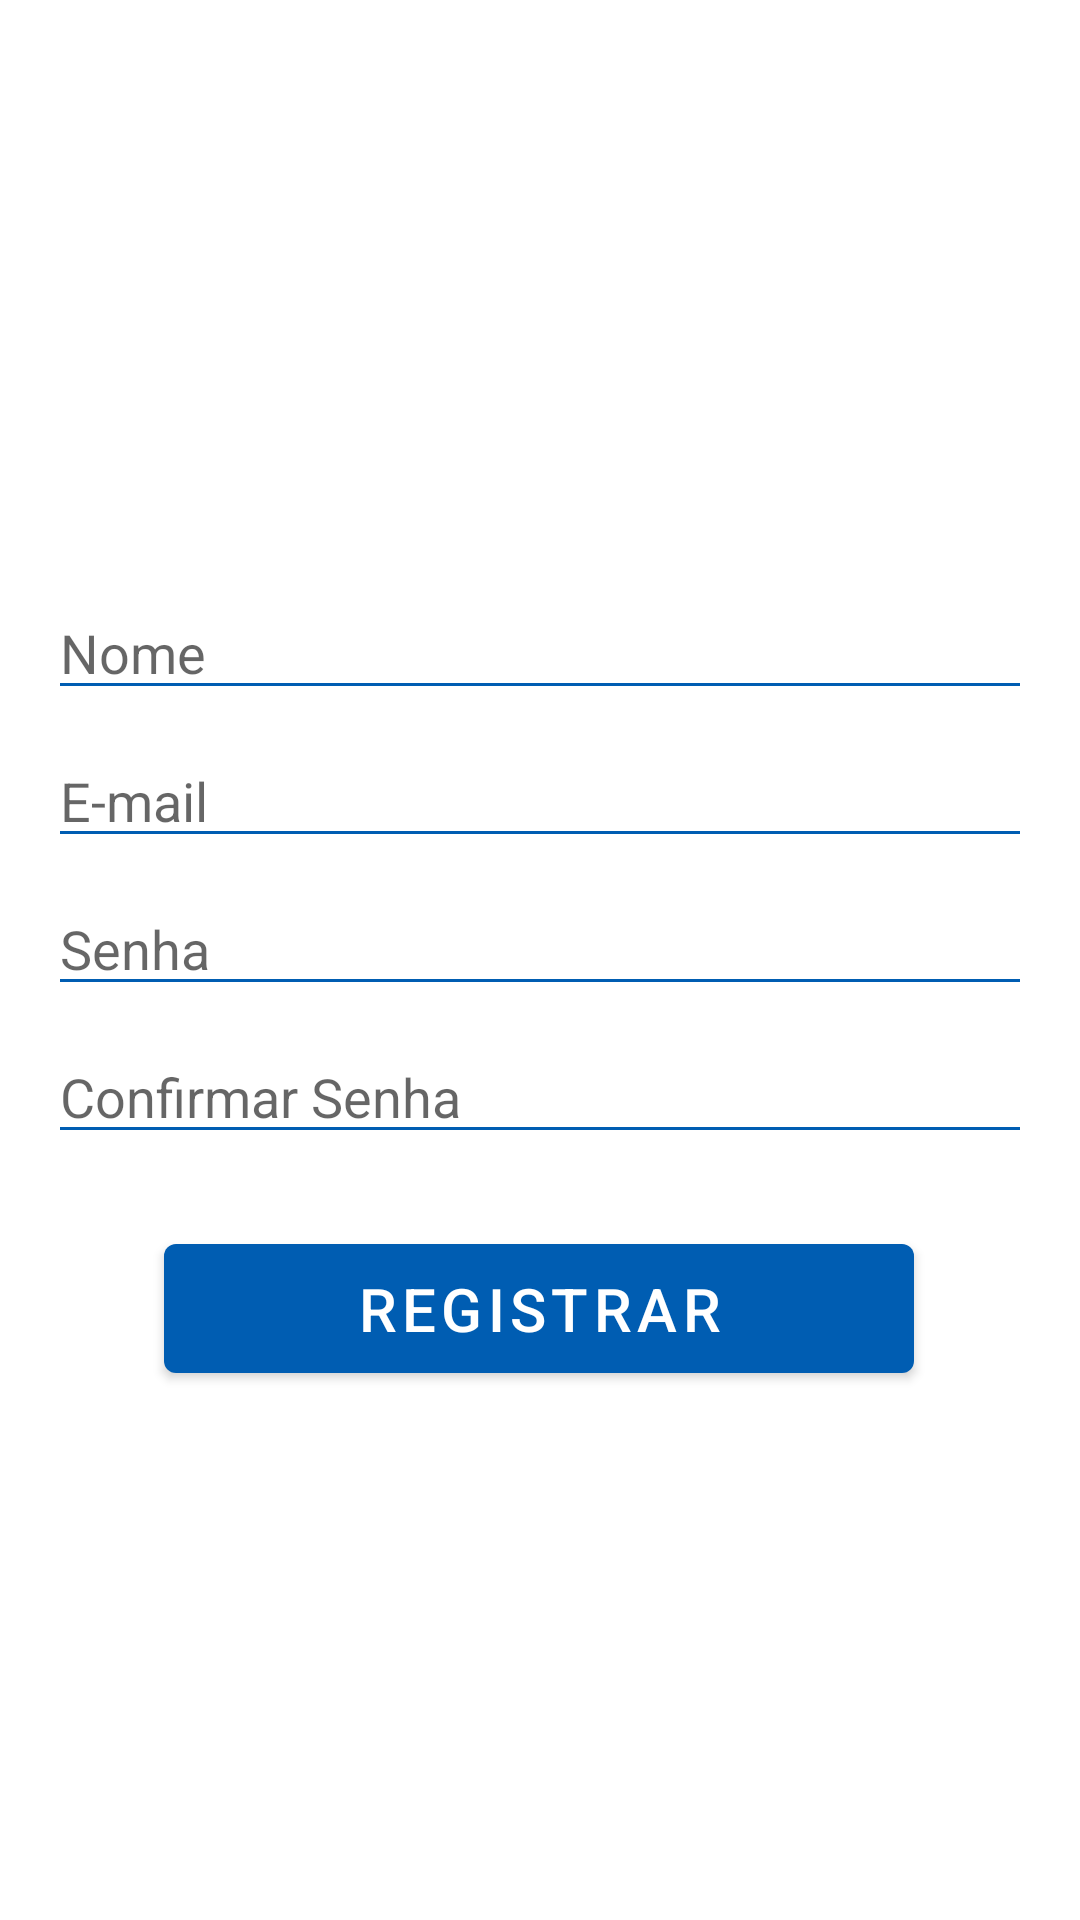

This screen was rendered from an Android layout file. Write that file and the resources it references.
<!-- AndroidManifest.xml: activity theme Theme.Wheelieway.NoActionBar2 -->
<!-- res/layout/activity_registro.xml -->
<?xml version="1.0" encoding="utf-8"?>
<androidx.constraintlayout.widget.ConstraintLayout xmlns:android="http://schemas.android.com/apk/res/android"
    xmlns:app="http://schemas.android.com/apk/res-auto"
    xmlns:tools="http://schemas.android.com/tools"
    android:layout_width="match_parent"
    android:layout_height="match_parent"
    tools:context=".activities.RegistroActivity">

    <ImageView
        android:id="@+id/imvLogoRegistro"
        android:layout_width="400px"
        android:layout_height="400px"
        android:layout_marginTop="30dp"
        app:layout_constraintEnd_toEndOf="parent"
        app:layout_constraintHorizontal_bias="0.498"
        app:layout_constraintStart_toStartOf="parent"
        app:layout_constraintTop_toTopOf="parent"
        tools:srcCompat="@drawable/logo" />

    <EditText
        android:id="@+id/etNomeRegistro"
        android:layout_width="0dp"
        android:layout_height="wrap_content"
        android:layout_marginStart="16dp"
        android:layout_marginTop="32dp"
        android:layout_marginEnd="16dp"
        android:backgroundTint="@color/azul_3"
        android:ems="10"
        android:hint="@string/etNome"
        android:inputType="textPersonName"
        android:singleLine="false"
        android:textStyle="normal"
        app:layout_constraintEnd_toEndOf="parent"
        app:layout_constraintStart_toStartOf="parent"
        app:layout_constraintTop_toBottomOf="@+id/imvLogoRegistro" />

    <EditText
        android:id="@+id/etEmailRegistro"
        android:layout_width="0dp"
        android:layout_height="wrap_content"
        android:layout_marginStart="16dp"
        android:layout_marginTop="8dp"
        android:layout_marginEnd="16dp"
        android:backgroundTint="@color/azul_3"
        android:ems="10"
        android:hint="@string/etEmail"
        android:inputType="textEmailAddress"
        app:layout_constraintEnd_toEndOf="parent"
        app:layout_constraintStart_toStartOf="parent"
        app:layout_constraintTop_toBottomOf="@+id/etNomeRegistro" />

    <EditText
        android:id="@+id/etSenhaRegistro"
        android:layout_width="0dp"
        android:layout_height="wrap_content"
        android:layout_marginStart="16dp"
        android:layout_marginTop="8dp"
        android:layout_marginEnd="16dp"
        android:backgroundTint="@color/azul_3"
        android:ems="10"
        android:foregroundTint="#FF0303"
        android:hint="@string/etSenha"
        android:inputType="textPassword"
        app:layout_constraintEnd_toEndOf="parent"
        app:layout_constraintStart_toStartOf="parent"
        app:layout_constraintTop_toBottomOf="@+id/etEmailRegistro" />

    <EditText
        android:id="@+id/etConfirmarSenhaRegistro"
        android:layout_width="0dp"
        android:layout_height="wrap_content"
        android:layout_marginStart="16dp"
        android:layout_marginTop="8dp"
        android:layout_marginEnd="16dp"
        android:backgroundTint="@color/azul_3"
        android:ems="10"
        android:hint="@string/etConfSenha"
        android:inputType="textPassword"
        app:layout_constraintEnd_toEndOf="parent"
        app:layout_constraintHorizontal_bias="0.497"
        app:layout_constraintStart_toStartOf="parent"
        app:layout_constraintTop_toBottomOf="@+id/etSenhaRegistro" />

    <Button
        android:id="@+id/btnRegistrar"
        android:layout_width="250dp"
        android:layout_height="55dp"
        android:layout_marginTop="24dp"
        android:text="@string/btnRegistrar"
        android:textSize="20sp"
        app:iconTint="@color/azul_3"
        app:layout_constraintEnd_toEndOf="parent"
        app:layout_constraintHorizontal_bias="0.498"
        app:layout_constraintStart_toStartOf="parent"
        app:layout_constraintTop_toBottomOf="@+id/etConfirmarSenhaRegistro" />

</androidx.constraintlayout.widget.ConstraintLayout>
<!-- resources referenced by this layout -->
<resources>
  <color name="azul_3">#005DB2</color>
  <!-- drawable logo: vector/xml drawable (drawable, 2182 chars, omitted) -->
  <string name="btnRegistrar">Registrar</string>
  <string name="etConfSenha">Confirmar Senha</string>
  <string name="etEmail">E-mail</string>
  <string name="etNome">Nome</string>
  <string name="etSenha">Senha</string>
  <style name="Theme.Wheelieway.NoActionBar2" parent="Theme.MaterialComponents.DayNight.NoActionBar">
          
          <item name="colorPrimary">@color/azul_3</item>
          <item name="colorPrimaryVariant">@color/azul_2</item>
          <item name="colorOnPrimary">@color/white</item>
          
          <item name="colorSecondary">@color/white</item>
          <item name="colorSecondaryVariant">@color/azul_5</item>
          <item name="colorOnSecondary">@color/black</item>
          
          <item name="android:statusBarColor">?attr/colorPrimaryVariant</item>
          
      </style>
  <color name="azul_2">#397FBF</color>
  <color name="white">#FFFFFFFF</color>
  <color name="azul_5">#00427F</color>
  <color name="black">#FF000000</color>
</resources>
